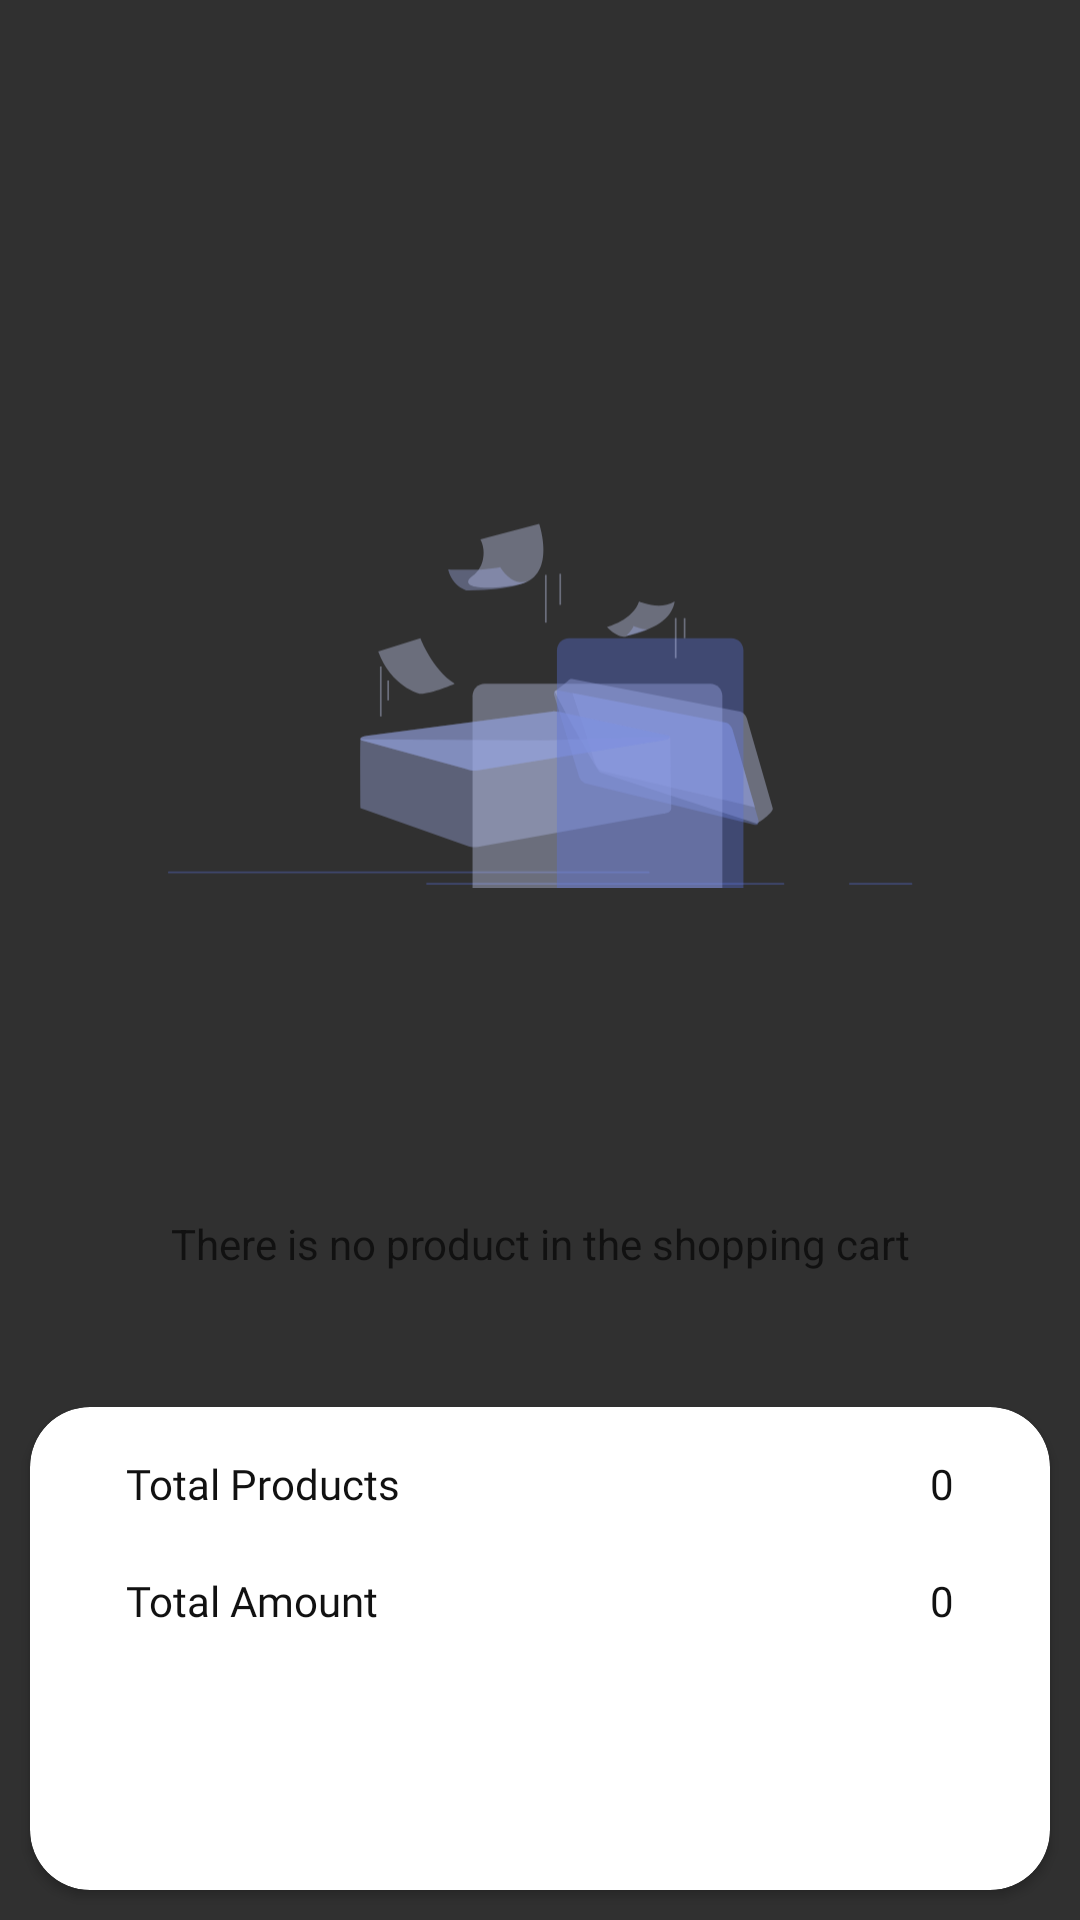

Produce the Android XML layout that renders to this screen, including the resource entries it uses.
<!-- AndroidManifest.xml: application theme Theme.Ebazarin -->
<!-- res/layout/fragment_cart.xml -->
<?xml version="1.0" encoding="utf-8"?>
<androidx.constraintlayout.widget.ConstraintLayout xmlns:android="http://schemas.android.com/apk/res/android"
    xmlns:app="http://schemas.android.com/apk/res-auto"
    xmlns:tools="http://schemas.android.com/tools"
    android:layout_width="match_parent"
    android:layout_height="match_parent"
    tools:context=".Fragment.Home.Cart">

    <androidx.constraintlayout.widget.ConstraintLayout
        android:id="@+id/noDataAvailable"
        android:layout_width="match_parent"
        android:layout_height="0dp"
        app:layout_constraintBottom_toBottomOf="@+id/rvCartItem"
        app:layout_constraintTop_toTopOf="parent">

        <ImageView
            android:id="@+id/imageView5"
            android:layout_width="250dp"
            android:layout_height="250dp"
            android:src="@drawable/nodata"
            app:layout_constraintBottom_toBottomOf="parent"
            app:layout_constraintEnd_toEndOf="parent"
            app:layout_constraintStart_toStartOf="parent"
            app:layout_constraintTop_toTopOf="parent" />

        <TextView
            android:layout_width="match_parent"
            android:layout_margin="20dp"
            android:textAlignment="center"
            android:textColor="@color/black1"
            android:layout_height="wrap_content"
            android:text="There is no product in the shopping cart"
            app:layout_constraintBottom_toBottomOf="parent"
            app:layout_constraintEnd_toEndOf="parent"
            app:layout_constraintStart_toStartOf="parent"
            app:layout_constraintTop_toBottomOf="@+id/imageView5" />

    </androidx.constraintlayout.widget.ConstraintLayout>

    <androidx.recyclerview.widget.RecyclerView
        android:id="@+id/rvCartItem"
        android:layout_width="match_parent"
        android:layout_height="0dp"
        android:layout_marginLeft="16dp"
        android:layout_marginRight="16dp"
        app:layout_constraintBottom_toTopOf="@+id/summeryContainer"
        app:layout_constraintTop_toTopOf="parent" />

    <androidx.cardview.widget.CardView
        android:id="@+id/summeryContainer"
        android:layout_width="match_parent"
        android:layout_height="wrap_content"
        android:backgroundTint="@color/white"
        app:cardCornerRadius="20dp"
        android:layout_margin="10dp"
        app:layout_constraintBottom_toBottomOf="parent"
        app:layout_constraintEnd_toEndOf="parent"
        app:layout_constraintStart_toStartOf="parent">

        <LinearLayout
            android:id="@+id/linearLayout3"
            android:layout_width="match_parent"
            android:layout_height="wrap_content"
            android:layout_marginLeft="16dp"
            android:layout_marginRight="16dp"
            android:background="@drawable/card_background"
            android:orientation="vertical"
            android:padding="16dp"
            app:layout_constraintBottom_toBottomOf="parent">

            <androidx.constraintlayout.widget.ConstraintLayout
                android:layout_width="match_parent"
                android:layout_height="wrap_content">

                <TextView
                    android:layout_width="wrap_content"
                    android:layout_height="wrap_content"
                    android:fontFamily="@font/poppins_m"
                    android:text="Total Products"
                    android:textColor="@color/black1"
                    app:layout_constraintBottom_toBottomOf="parent"
                    app:layout_constraintStart_toStartOf="parent"
                    app:layout_constraintTop_toTopOf="parent" />

                <TextView
                    android:id="@+id/tvTotalProducts"
                    android:layout_width="wrap_content"
                    android:layout_height="wrap_content"
                    android:text="0"
                    android:textColor="@color/black1"
                    app:layout_constraintBottom_toBottomOf="parent"
                    app:layout_constraintEnd_toEndOf="parent"
                    app:layout_constraintTop_toTopOf="parent" />

            </androidx.constraintlayout.widget.ConstraintLayout>

            <androidx.constraintlayout.widget.ConstraintLayout
                android:layout_width="match_parent"
                android:layout_height="wrap_content"
                android:layout_marginTop="20dp">

                <TextView
                    android:layout_width="wrap_content"
                    android:layout_height="wrap_content"
                    android:fontFamily="@font/poppins_m"
                    android:text="Total Amount"
                    android:textColor="@color/black1"
                    app:layout_constraintBottom_toBottomOf="parent"
                    app:layout_constraintStart_toStartOf="parent"
                    app:layout_constraintTop_toTopOf="parent" />

                <TextView
                    android:id="@+id/tvTotalAmount"
                    android:layout_width="wrap_content"
                    android:layout_height="wrap_content"
                    android:text="0"
                    android:textColor="@color/black1"
                    app:layout_constraintBottom_toBottomOf="parent"
                    app:layout_constraintEnd_toEndOf="parent"
                    app:layout_constraintTop_toTopOf="parent" />

            </androidx.constraintlayout.widget.ConstraintLayout>

            <TextView
                android:id="@+id/btnOrder"
                android:layout_width="match_parent"
                android:layout_height="wrap_content"
                android:layout_marginTop="20dp"
                android:background="@drawable/card_background"
                android:backgroundTint="@color/primary"
                android:padding="16dp"
                android:text="Order"
                android:textAlignment="center"
                android:textColor="@color/white" />
        </LinearLayout>
    </androidx.cardview.widget.CardView>





</androidx.constraintlayout.widget.ConstraintLayout>
<!-- resources referenced by this layout -->
<resources>
  <color name="black1">#111111</color>
  <color name="primary">#FF7F00</color>
  <color name="white">#FFFFFFFF</color>
  <!-- drawable nodata: vector/xml drawable (drawable, 8726 chars, omitted) -->
  <style name="Theme.Ebazarin" parent="Theme.Design.NoActionBar">
          
          <item name="colorPrimary">@color/purple_500</item>
          <item name="colorPrimaryVariant">@color/purple_700</item>
          <item name="colorOnPrimary">@color/white</item>
          
          <item name="colorSecondary">@color/teal_200</item>
          <item name="colorSecondaryVariant">@color/teal_700</item>
          <item name="colorOnSecondary">@color/black</item>
          
          <item name="android:statusBarColor">?attr/colorPrimaryVariant</item>
          
      </style>
  <color name="purple_500">#FF7F00</color>
  <color name="purple_700">#FF7F00</color>
  <color name="teal_200">#FF7F00</color>
  <color name="teal_700">#FF7F00</color>
  <color name="black">#FF000000</color>
</resources>
